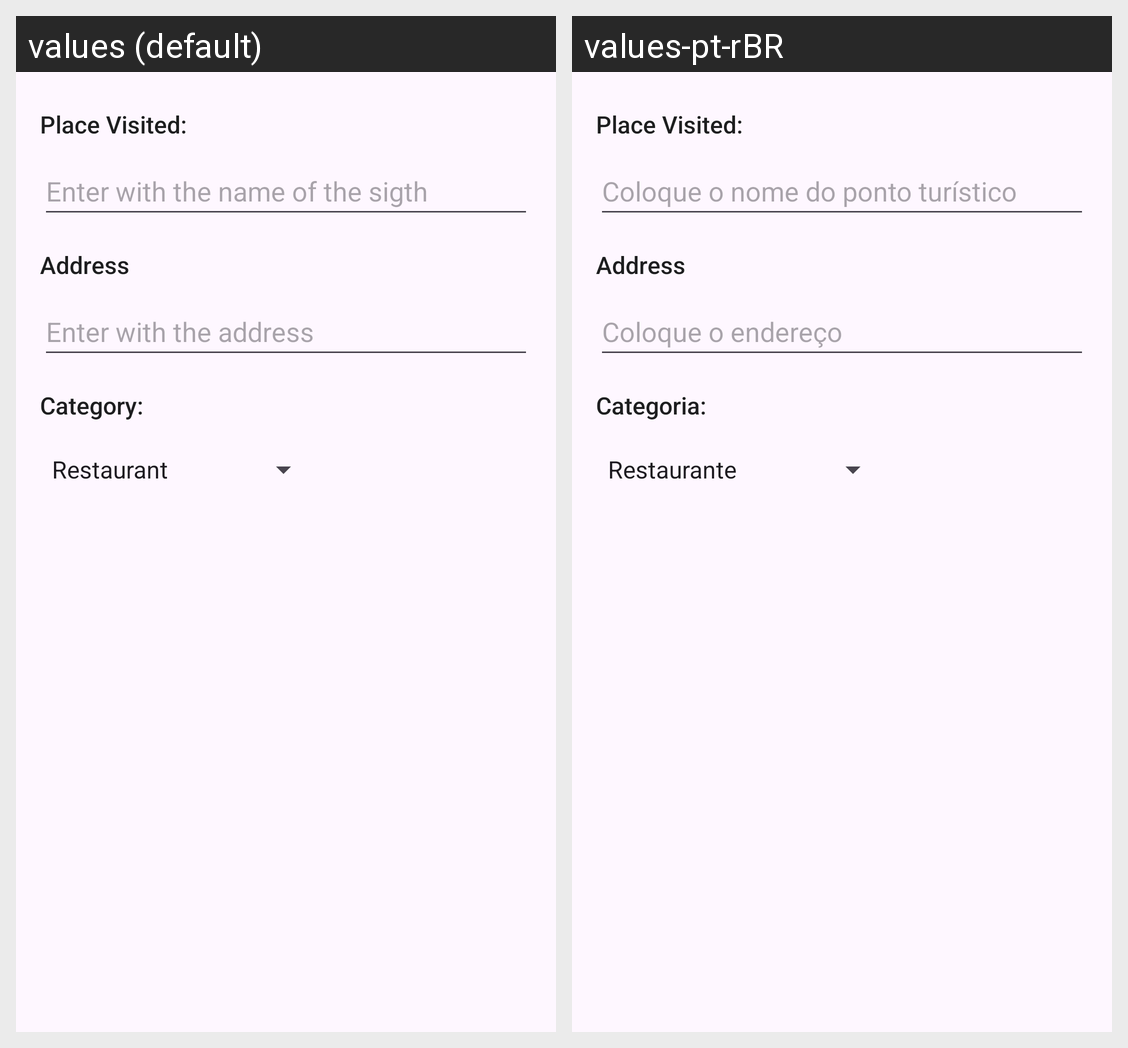

Here is an Android app screen in its default locale and in the app's own translations. Write out the translated-string differences for the strings that appear on this screen.
Android screen res/layout/input_pontos_turisticos.xml rendered under 2 locales, left to right: values (default), values-pt-rBR. Device: Nexus 5 (rendered at 1080×1920; each locale shown at half size, 540×960, under a caption strip naming it); theme Theme.ThemeStylesIcons.
Strings drawn on this screen, with the default value and each locale's value (text and hints the layout hard-codes, and strings that could not be matched under every locale, appear in the picture but are not listed):

nome_ponto_turistico
  values: Place Visited:
  values-pt-rBR: Place Visited:

nome_ponto_hint
  values: Enter with the name of the sigth
  values-pt-rBR: Coloque o nome do ponto turístico

label_endereco
  values: Address
  values-pt-rBR: Address

endereco_hint
  values: Enter with the address 
  values-pt-rBR: Coloque o endereço

label_categoria
  values: Category:
  values-pt-rBR: Categoria:
